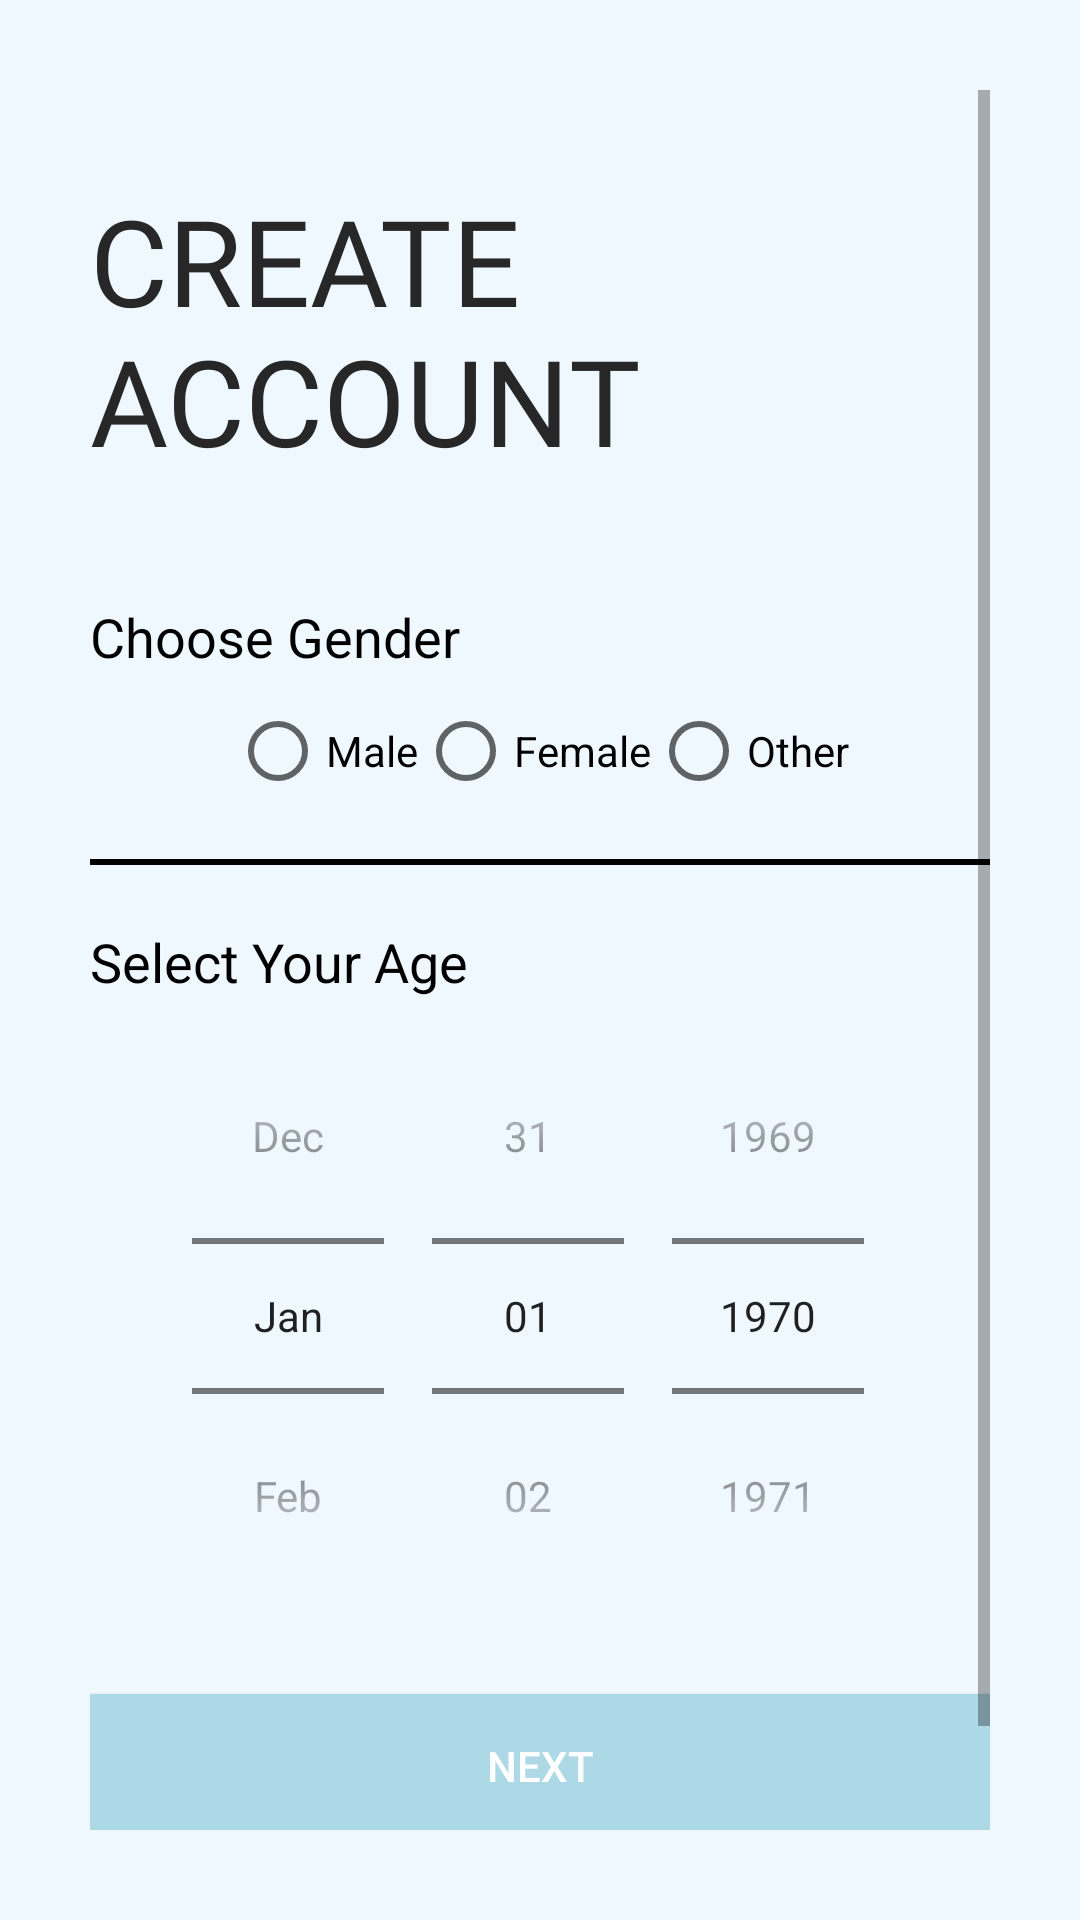

Here is an Android app screen rendered from its layout file. Give the layout XML and the strings, colors and styles it references.
<!-- AndroidManifest.xml: application theme Theme.CityGuide -->
<!-- res/layout/activity_sign_up2nd_class.xml -->
<?xml version="1.0" encoding="utf-8"?>
<ScrollView xmlns:android="http://schemas.android.com/apk/res/android"
    xmlns:app="http://schemas.android.com/apk/res-auto"
    xmlns:tools="http://schemas.android.com/tools"
    android:layout_width="match_parent"
    android:layout_height="match_parent"
    android:background="@color/lightSky"
    tools:context=".Common.LoginSignup.SignUp2ndClass"
    android:padding="30dp">
    <LinearLayout
        android:layout_width="match_parent"
        android:layout_height="wrap_content"
        android:orientation="vertical">
        <ImageView
            android:id="@+id/signup_back_button1"
            android:layout_width="wrap_content"
            android:layout_height="wrap_content"
            android:src="@drawable/ic_baseline_arrow_back_24"
            android:transitionName="transition_back_arrow_btn"
            android:padding="5dp"/>
        <TextView
            android:id="@+id/signup_title_text"
            android:layout_width="wrap_content"
            android:layout_height="wrap_content"
            android:text="Create Account"
            android:textColor="@color/colorAccent"
            android:textSize="40sp"
            android:fontFamily="@font/muli_extrabold"
            android:textAllCaps="true"
            android:layout_marginTop="20dp"
            android:transitionName="transition_title_text"/>
        <LinearLayout
            android:layout_width="match_parent"
            android:layout_height="wrap_content"
            android:orientation="vertical"
            android:layout_marginTop="40dp">

            <TextView
                android:layout_width="wrap_content"
                android:layout_height="wrap_content"
                android:text="Choose Gender"
                android:textColor="@color/black"
                android:textSize="18sp"/>

            <RadioGroup
                android:id="@+id/radio_group"
                android:layout_width="wrap_content"
                android:layout_height="match_parent"
                android:orientation="horizontal"
                android:layout_gravity="center"
                android:layout_marginTop="10dp">

                <RadioButton
                    android:id="@+id/radioButton"
                    android:layout_width="wrap_content"
                    android:layout_height="wrap_content"
                    android:text="Male" />

                <RadioButton
                    android:id="@+id/radioButton2"
                    android:layout_width="wrap_content"
                    android:layout_height="wrap_content"
                    android:text="Female" />

                <RadioButton
                    android:id="@+id/radioButton3"
                    android:layout_width="wrap_content"
                    android:layout_height="wrap_content"
                    android:text="Other" />
            </RadioGroup>

            <View
                android:layout_width="match_parent"
                android:layout_height="2dp"
                android:background="@color/black"
                android:layout_marginTop="20dp"
                android:layout_marginBottom="20dp"/>

            <TextView
                android:layout_width="wrap_content"
                android:layout_height="wrap_content"
                android:text="Select Your Age"
                android:textColor="@color/black"
                android:textSize="18sp"/>

            <DatePicker
                android:id="@+id/age_picker"
                android:layout_width="match_parent"
                android:layout_height="wrap_content"
                android:datePickerMode="spinner"
                android:calendarViewShown="false"
                android:spinnersShown="true"/>


        </LinearLayout>

        <Button
            android:id="@+id/signup_next_button"
            android:layout_width="match_parent"
            android:layout_height="wrap_content"
            android:text="NEXT"
            android:background="@color/light_blue"
            android:layout_marginTop="20dp"
            android:textColor="@color/white"
            android:elevation="5dp"
            android:onClick="call3rdSignupScreen"
            android:transitionName="transition_next_btn"/>
        <Button
            android:id="@+id/signup_login_button"
            android:layout_width="match_parent"
            android:layout_height="wrap_content"
            android:text="LOGIN"
            android:background="#00000000"
            android:layout_marginTop="20dp"
            android:textColor="@color/black"
            android:fontFamily="@font/muli"
            android:elevation="5dp"
            android:transitionName="transition_login_btn"/>
    </LinearLayout>

</ScrollView>
<!-- resources referenced by this layout -->
<resources>
  <color name="black">#FF000000</color>
  <color name="colorAccent">#272727</color>
  <color name="lightSky">#F0F8FF</color>
  <color name="light_blue">#ADD8E6</color>
  <color name="white">#FFFFFFFF</color>
  <style name="Theme.CityGuide" parent="Theme.MaterialComponents.Light.NoActionBar.Bridge">
          
          <item name="colorPrimary">@color/purple_500</item>
          <item name="colorPrimaryVariant">@color/purple_700</item>
          <item name="colorOnPrimary">@color/white</item>
          
          <item name="colorSecondary">@color/teal_200</item>
          <item name="colorSecondaryVariant">@color/teal_700</item>
          <item name="colorOnSecondary">@color/black</item>
          
          <item name="android:statusBarColor">?attr/colorPrimaryVariant</item>
          
      </style>
  <color name="purple_500">#FF6200EE</color>
  <color name="purple_700">#FF3700B3</color>
  <color name="teal_200">#FF03DAC5</color>
  <color name="teal_700">#FF018786</color>
</resources>
